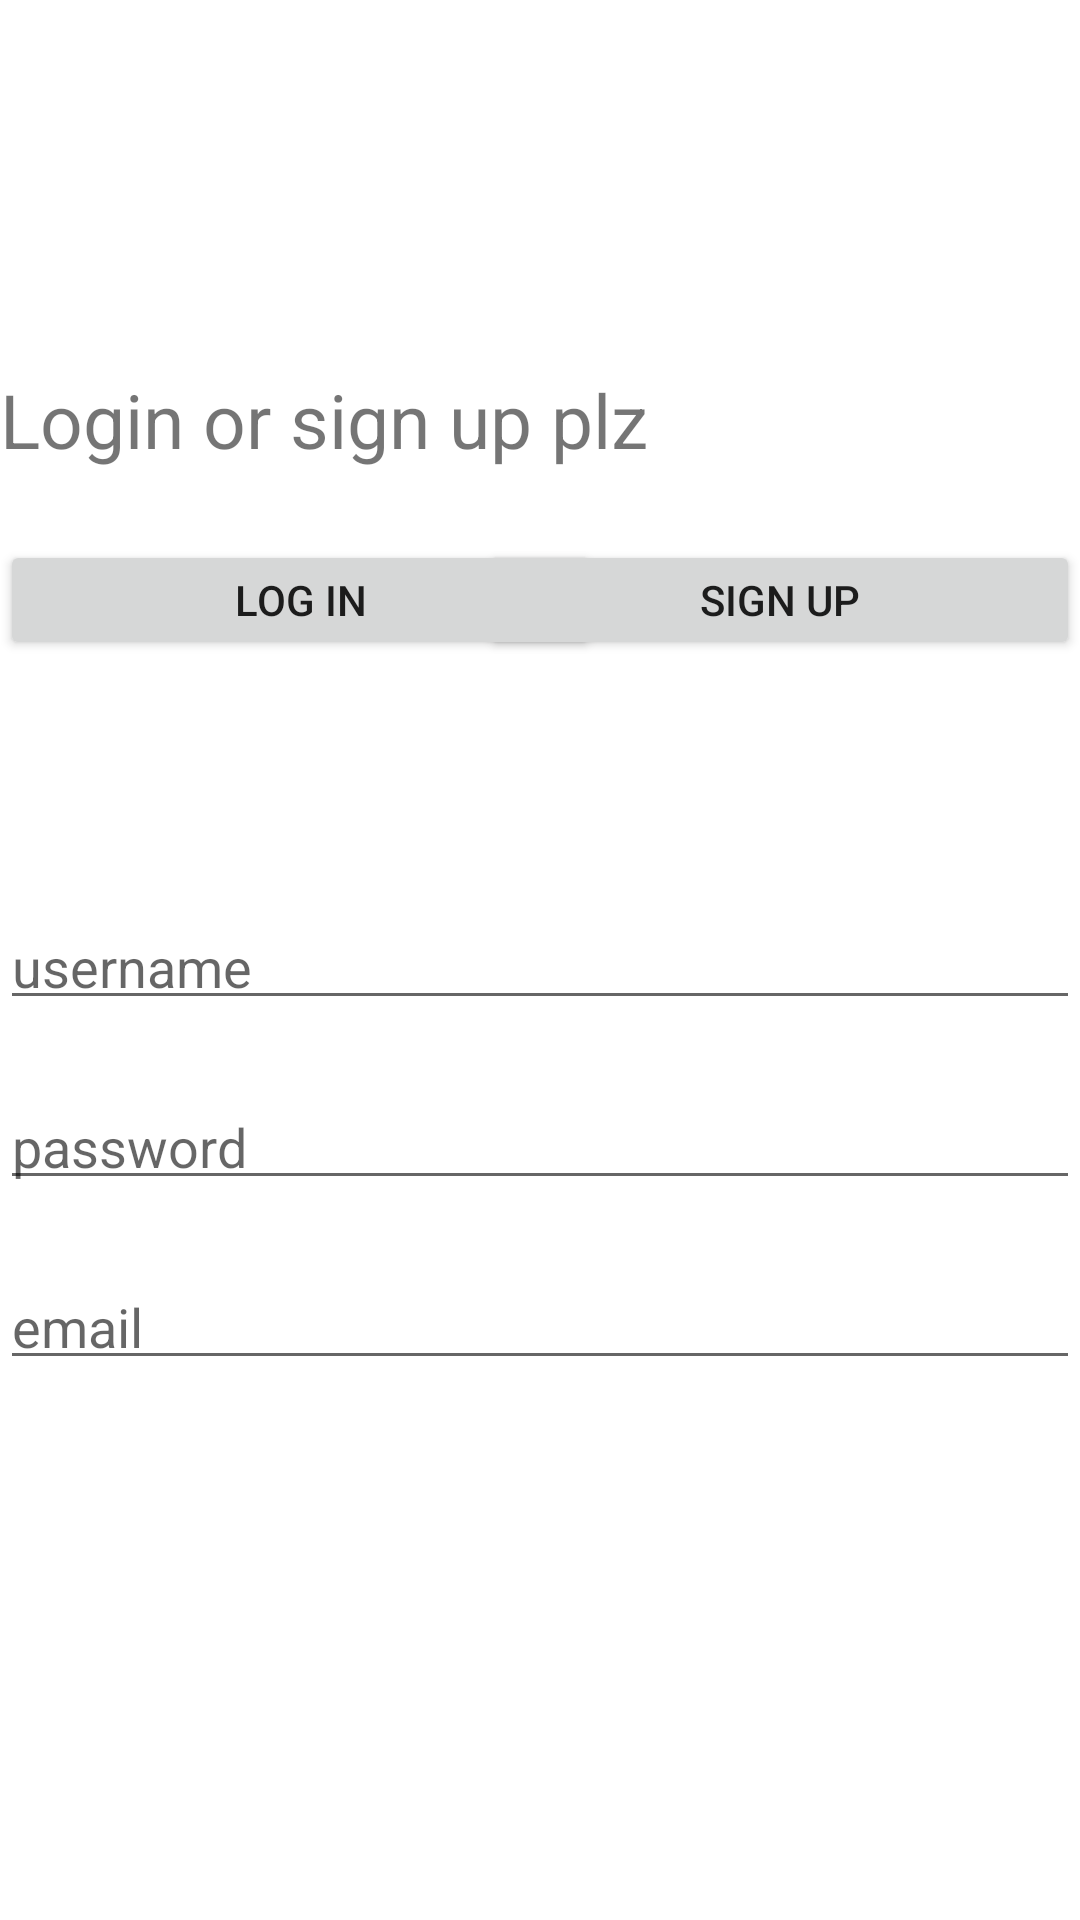

Android layout source for this screen:
<!-- AndroidManifest.xml: application theme Theme.ClubHub -->
<!-- res/layout/fragment_login.xml -->
<?xml version="1.0" encoding="utf-8"?>
<FrameLayout xmlns:android="http://schemas.android.com/apk/res/android"
    xmlns:tools="http://schemas.android.com/tools"
    android:layout_width="match_parent"
    android:layout_height="match_parent"
    tools:context=".ui.login.LoginFragment">

    
    <TextView
        android:layout_marginBottom="180dp"
        android:layout_gravity="center"
        android:layout_width="match_parent"
        android:layout_height="wrap_content"
        android:textSize="25sp"
        android:text="Login or sign up plz" />

    <EditText
        android:layout_gravity="center"
        android:id="@+id/username"
        android:layout_width="match_parent"
        android:layout_height="40dp"
        android:hint="username" />

    <EditText
        android:layout_gravity="center"
        android:layout_marginTop="60dp"
        android:id="@+id/password"
        android:layout_width="match_parent"
        android:layout_height="40dp"
        android:hint="password" />

    <EditText
        android:layout_gravity="center"
        android:layout_marginTop="120dp"
        android:id="@+id/email"
        android:layout_width="match_parent"
        android:layout_height="40dp"
        android:hint="email" />

    <Button
        android:id="@+id/signup_button"
        android:text="Sign up"
        android:layout_width="200dp"
        android:layout_height="40dp"
        android:layout_gravity="right"
        android:layout_marginTop="180dp"/>

    <Button
        android:id="@+id/login_button"
        android:text="log in"
        android:layout_width="200dp"
        android:layout_height="40dp"
        android:layout_gravity="left"
        android:layout_marginTop="180dp"/>

</FrameLayout>
<!-- resources referenced by this layout -->
<resources>
  <style name="Theme.ClubHub" parent="Theme.MaterialComponents.DayNight.DarkActionBar">
          
          <item name="colorPrimary">@color/purple_500</item>
          <item name="colorPrimaryVariant">@color/purple_700</item>
          <item name="colorOnPrimary">@color/white</item>
          
          <item name="colorSecondary">@color/teal_200</item>
          <item name="colorSecondaryVariant">@color/teal_700</item>
          <item name="colorOnSecondary">@color/black</item>
          
          <item name="android:statusBarColor" tools:targetApi="l">?attr/colorPrimaryVariant</item>
          
      </style>
  <color name="purple_500">#FF6200EE</color>
  <color name="purple_700">#FF3700B3</color>
  <color name="white">#FFFFFFFF</color>
  <color name="teal_200">#FF03DAC5</color>
  <color name="teal_700">#FF018786</color>
  <color name="black">#FF000000</color>
</resources>
